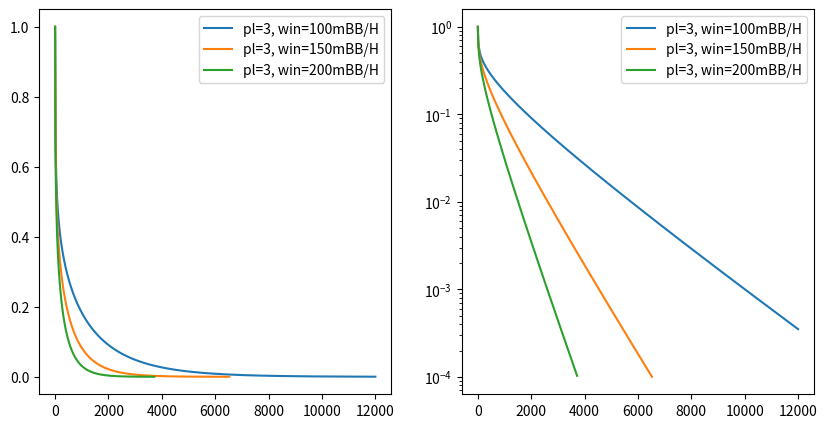
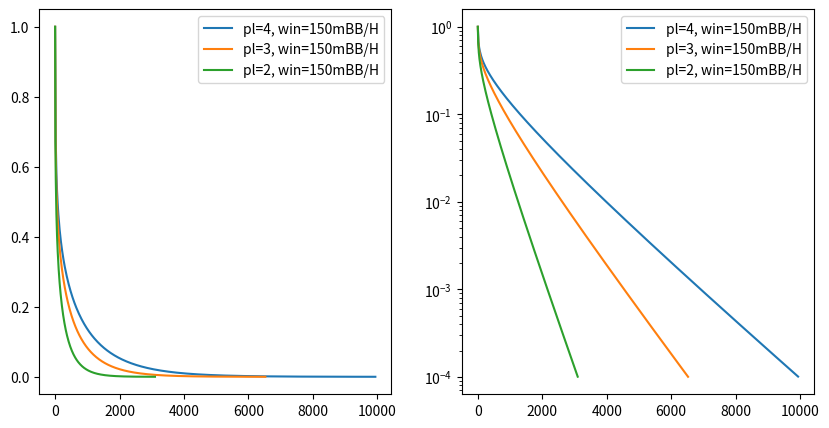

Python code for these plots, in order:
#!/usr/bin/env python3
# -*- coding: utf-8 -*-
"""
Created on Wed May 22 20:28:35 2019

[redacted]
"""
from fractions import Fraction
from scipy.stats import binom
import numpy as np
import matplotlib.pyplot as plt

#### SIMPLE EXPERIMENTS #####
h = 6050 #number of hands
l = 1/5 #freq of hands played
pl = 3 #average nb of players in hand
roi=1.1
n = h*l #nb of hands involved in
eq = roi*(1/pl) # equity with 10% roi
inv = 100 #investment
R_eq = (pl-1)*inv #return with prob ew
R_op_eq = -inv
E = eq*R_eq + (1-eq)*R_op_eq # = 100  good
print('E is : '+str(E))
std = (eq*(R_eq-E)**2 + (1-eq)*(R_op_eq-E)**2)**0.5
print('std is: '+str(std))

k = int(n/pl) # maximum hands lost to still be positive in total
prob_wrong = binom.cdf(k, n, eq)
print('prob wrong: '+ str(prob_wrong))

##### GENERATE GRAPH #####
plt.figure(figsize=(10,5))
pl_arr = [3] #average nb of players in hand
roi_arr= [1.1,1.15,1.2]

l = 1/5 #freq of hands played
max_hands = 12000
for pl in pl_arr:
    for roi in roi_arr:
        nb_points = int(max_hands*l/pl)+1
        eq = roi*(1/pl) # equity with 10% roi
        h_arr = np.linspace(0,max_hands,nb_points)
        n_arr = h_arr*l #nb of hands involved in
        k_arr = (n_arr/pl) # maximum hands lost to still be positive in total
        prob_wrong_arr = np.zeros(nb_points)
        max_iter = nb_points
        for i, n in enumerate(n_arr):
            prob_wrong_arr[i] = binom.cdf(k_arr[i], n, eq)
            if prob_wrong_arr[i] < 10**-4:
                max_iter = i
                break
        plt.subplot(121)
        plt.plot(h_arr[:max_iter],prob_wrong_arr[:max_iter])
        plt.subplot(122)
        plt.semilogy(h_arr[:max_iter],prob_wrong_arr[:max_iter])
plt.subplot(121)
plt.legend(['pl=3, win=100mBB/H','pl=3, win=150mBB/H','pl=3, win=200mBB/H'])
plt.subplot(122)
plt.legend(['pl=3, win=100mBB/H','pl=3, win=150mBB/H','pl=3, win=200mBB/H'])




plt.figure(figsize=(10,5))
pl_arr = [4,3,2] #average nb of players in hand
roi_arr= [1.15]
l = 1/5 #freq of hands played    
max_hands = 12000
for pl in pl_arr:
    for roi in roi_arr:
        eq = roi*(1/pl) # equity with 10% roi
        nb_points = int(max_hands*l/pl)+1
        h_arr = np.linspace(0,max_hands,nb_points)
        n_arr = h_arr*l #nb of hands involved in
        k_arr = (n_arr/pl) # maximum hands lost to still be positive in total
        prob_wrong_arr = np.zeros(nb_points)
        max_iter = nb_points
        for i, n in enumerate(n_arr):
            prob_wrong_arr[i] = binom.cdf(k_arr[i], n, eq)
            if prob_wrong_arr[i] < 10**-4:
                max_iter = i
                break
        plt.subplot(121)
        plt.plot(h_arr[:max_iter],prob_wrong_arr[:max_iter])
        plt.subplot(122)
        plt.semilogy(h_arr[:max_iter],prob_wrong_arr[:max_iter])
plt.subplot(121)
plt.legend(['pl=4, win=150mBB/H','pl=3, win=150mBB/H','pl=2, win=150mBB/H'])
plt.subplot(122)
plt.legend(['pl=4, win=150mBB/H','pl=3, win=150mBB/H','pl=2, win=150mBB/H'])


"""
## 'elite' players playing 1-8 tables returns
NL2: 30bb/100

NL5: 18bb/100

NL10: 12bb/100

NL25: 10bb/100

NL50: 9bb/100

NL100: 8bb/100
"""